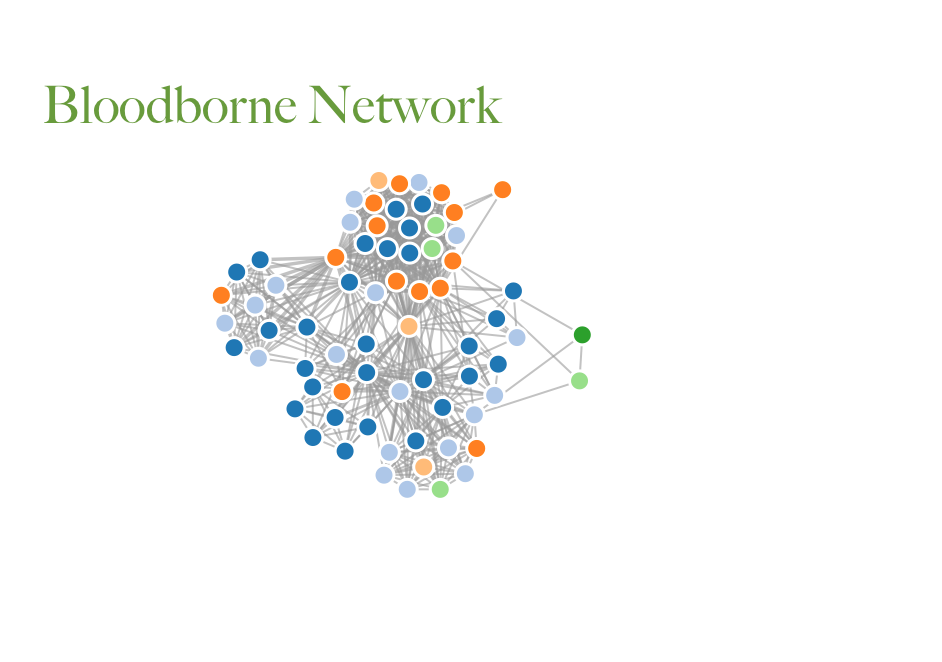

The file beside this chart, header and first rows:
D
Save the Children-Denmark, 0.3623
Comite de Coordination Generale Gabon, 0.1304
United Kingdom Department for Internatio…, 0.3623
World Vision, 0.3623
Red Crescent societies, 0.5507
Bernard-Nocht Institute for Tropical Med…, 0.2029
World Food Programme, 0.4783
MSF Holland, 0.1739
Ministry of Health of Uganda, 0.3768
USAID, 0.3623
WHO_AFRO, 0.6087
NICD South Africa, 0.1304
ACORD-UK, 0.3623
WHO HQ, 0.5072
MSF, 0.04348
MSF Belgium, 0.4928
WHO Collaborating Centre, 0.4058
Ministry of Health Gabon, 0.1304
ECDC, 0.2029
African Medical and Research Foundation, 0.3623
National Institute of Virology (NIV-Sout…, 0.3623
Epicentre France, 0.4783
French Cooperation, 0.1739
Comite Politique Interministeriel, 0.1304
Catholic Relief Services, 0.3623
Kazakh Scientific Centre for Quarantine …, 0.04348
London School of Hygiene and Tropical Me…, 0.2029
ICRC, 0.3623
United Nations High Commission for Refug…, 0.1739
UNICEF, 0.5362
National Control Committee DRC, 0.1739
Medair, 0.1159
Sendai Quarantine Station, 0.3623
Swiss Agency for Development and Coopera…, 0.2029
WHO Uganda, 0.3768
National University Singapore, 0.2029
National Task Force Uganda, 0.3623
Hopital  Cantonal in Geneva, 0.2029
WHO Congo Brazzaville, 0.1739
National Coordination Committee DRC, 0.1739
Ministry of Health Algeria, 0.04348
Comite de Coordination Technique et Scie…, 0.1304
MSF France, 0.08696
Institut Pasteur Madagascar, 0.1159
WHO Gabon, 0.1304
Action Contre la Faim, 0.3623
MSF International, 0.3623
Congolese Ministries of Defence and Fore…, 0.1739
African Field Epidemiology Network, 0.2029
ECHO, 0.1739
IRD, 0.1739
Lacor Hospital, 0.3623
Comite Provincial Gabon, 0.1304
ISS Italy, 0.3623
Public Health Agency of Canada, 0.2029
WHO DRC, 0.4348
MONUC, 0.2899
Congolese Red Cross (DRC), 0.1304
Interchurch Medical Assistance (IMA Worl…, 0.2029
WHO South Sudan Early Warning and Respon…, 0.08696
... 223 more rows
